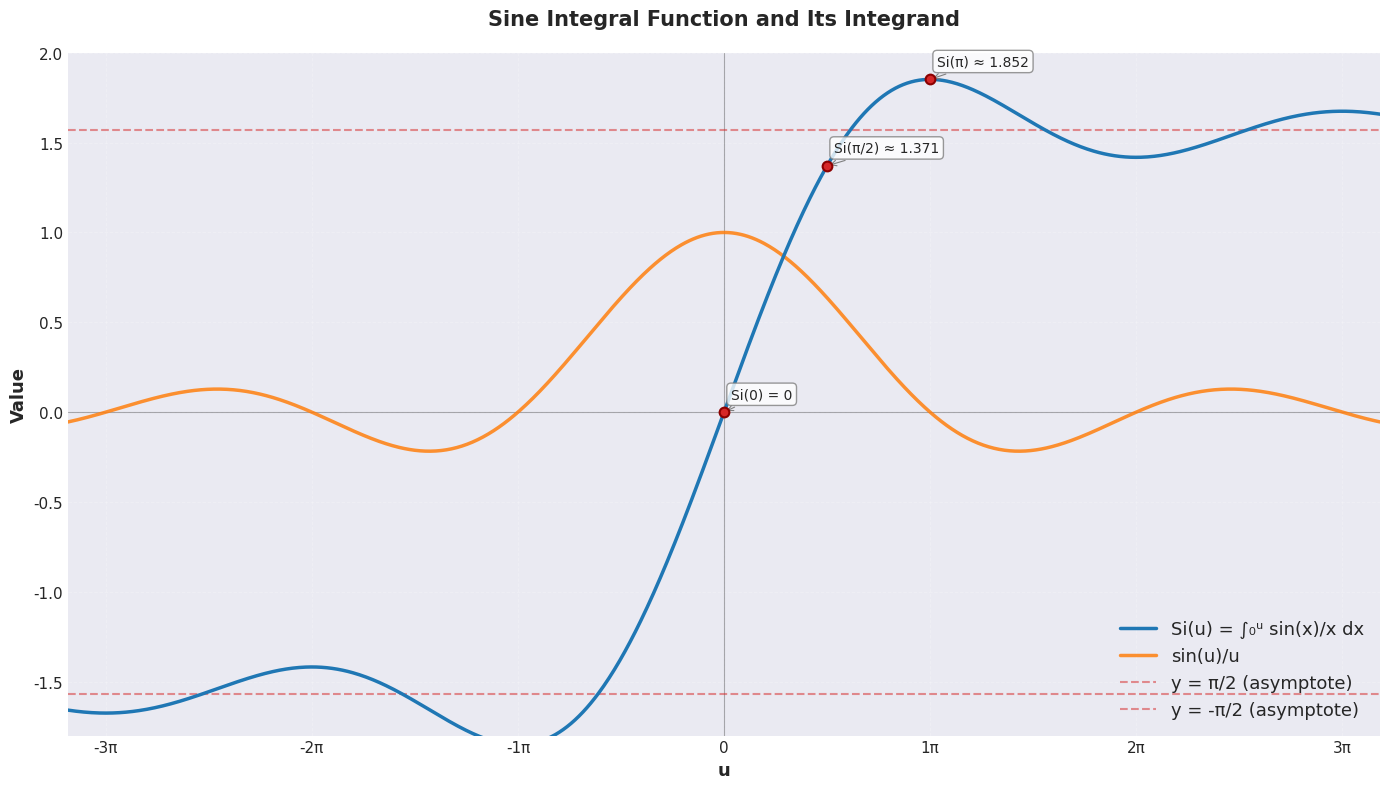

This chart was generated by the following Python code:
import numpy as np
import matplotlib.pyplot as plt
from scipy.integrate import quad

# Set modern matplotlib style
plt.style.use("seaborn-v0_8-darkgrid")

# Set font to support Unicode characters
plt.rcParams["font.sans-serif"] = ["DejaVu Sans"]

# Configuration constants
PLOT_CONFIG = {
    "figsize": (14, 8),
    "dpi": 100,
    "x_range": (-10, 10),
    "y_range": (-1.8, 2),
}

COLOR_SCHEME = {
    "si": "#1f77b4",  # Deep blue
    "integrand": "#ff7f0e",  # Deep orange
    "accent": "#d62728",  # Red
}

STYLE_CONFIG = {
    "line_width": 2.5,
    "grid_alpha": 0.2,
    "grid_style": "--",
    "font_size_label": 13,
    "font_size_title": 15,
    "font_size_tick": 11,
    "font_size_annotation": 10,
}


def Si(u):
    """
    Sine integral function: Si(u) = ∫₀ᵘ sin(x)/x dx

    Args:
        u: Upper limit of integration

    Returns:
        The sine integral value at u
    """

    def integrand(x):
        """Integrand sin(x)/x with singularity handling at x=0"""
        if x == 0:
            return 1.0
        return np.sin(x) / x

    result, _ = quad(integrand, 0, u)
    return result


def _calculate_si_values(u_values):
    """Calculate Si(u) for all u values"""
    return [Si(u) for u in u_values]


def _calculate_integrand_values(u_values):
    """Calculate sin(u)/u for all u values with singularity handling"""
    integrand_values = []
    for u in u_values:
        if u == 0:
            integrand_values.append(1.0)  # lim_{u→0} sin(u)/u = 1
        else:
            integrand_values.append(np.sin(u) / u)
    return integrand_values


def _plot_curves(ax, u_values, si_values, integrand_values):
    """Plot the Si(u) and sin(u)/u curves"""
    ax.plot(
        u_values,
        si_values,
        color=COLOR_SCHEME["si"],
        linewidth=STYLE_CONFIG["line_width"],
        label="Si(u) = ∫₀ᵘ sin(x)/x dx",
        zorder=3,
    )
    ax.plot(
        u_values,
        integrand_values,
        color=COLOR_SCHEME["integrand"],
        linewidth=STYLE_CONFIG["line_width"],
        label="sin(u)/u",
        alpha=0.85,
        zorder=2,
    )


def _configure_grid_and_axes(ax):
    """Configure grid and reference lines"""
    ax.grid(
        True,
        alpha=STYLE_CONFIG["grid_alpha"],
        linestyle=STYLE_CONFIG["grid_style"],
        linewidth=0.7,
    )

    # Subtle reference lines
    ax.axhline(y=0, color="black", linestyle="-", linewidth=0.8, alpha=0.3, zorder=1)
    ax.axvline(x=0, color="black", linestyle="-", linewidth=0.8, alpha=0.3, zorder=1)
    ax.axhline(
        y=np.pi / 2,
        color=COLOR_SCHEME["accent"],
        linestyle="--",
        linewidth=1.5,
        alpha=0.5,
        label="y = π/2 (asymptote)",
        zorder=1,
    )
    ax.axhline(
        y=-np.pi / 2,
        color=COLOR_SCHEME["accent"],
        linestyle="--",
        linewidth=1.5,
        alpha=0.5,
        label="y = -π/2 (asymptote)",
        zorder=1,
    )


def _configure_labels_and_ticks(ax):
    """Configure axis labels, title, and tick marks"""
    ax.set_xlabel("u", fontsize=STYLE_CONFIG["font_size_label"], fontweight="bold")
    ax.set_ylabel("Value", fontsize=STYLE_CONFIG["font_size_label"], fontweight="bold")
    ax.set_title(
        "Sine Integral Function and Its Integrand",
        fontsize=STYLE_CONFIG["font_size_title"],
        fontweight="bold",
        pad=20,
    )

    # Set x-axis ticks to multiples of π
    x_ticks = np.arange(-3 * np.pi, 4 * np.pi, np.pi)
    x_labels = [f"{int(tick / np.pi)}π" if tick != 0 else "0" for tick in x_ticks]
    ax.set_xticks(x_ticks)
    ax.set_xticklabels(x_labels, fontsize=STYLE_CONFIG["font_size_tick"])
    ax.tick_params(axis="y", labelsize=STYLE_CONFIG["font_size_tick"])


def _mark_key_points(ax):
    """Mark and annotate key points on the curve"""
    key_points = [
        (0, 0, "Si(0) = 0"),
        (np.pi / 2, Si(np.pi / 2), f"Si(π/2) ≈ {Si(np.pi / 2):.3f}"),
        (np.pi, Si(np.pi), f"Si(π) ≈ {Si(np.pi):.3f}"),
    ]

    for x_val, y_val, label in key_points:
        ax.plot(
            x_val,
            y_val,
            "o",
            color=COLOR_SCHEME["accent"],
            markersize=7,
            zorder=4,
            markeredgewidth=1.5,
            markeredgecolor="darkred",
        )
        ax.annotate(
            label,
            xy=(x_val, y_val),
            xytext=(5, 10),
            textcoords="offset points",
            fontsize=STYLE_CONFIG["font_size_annotation"],
            bbox=dict(
                boxstyle="round,pad=0.3",
                facecolor="white",
                edgecolor="gray",
                alpha=0.8,
            ),
            arrowprops=dict(
                arrowstyle="->", connectionstyle="arc3,rad=0", color="gray", lw=0.8
            ),
        )


def plot_sine_integral():
    """Generate and display a comprehensive plot of the sine integral function"""
    # Calculate values
    u_values = np.linspace(PLOT_CONFIG["x_range"][0], PLOT_CONFIG["x_range"][1], 1000)
    si_values = _calculate_si_values(u_values)
    integrand_values = _calculate_integrand_values(u_values)

    # Create figure
    fig, ax = plt.subplots(
        figsize=PLOT_CONFIG["figsize"],
        dpi=PLOT_CONFIG["dpi"],
    )

    # Plot components
    _plot_curves(ax, u_values, si_values, integrand_values)
    _configure_grid_and_axes(ax)
    _configure_labels_and_ticks(ax)
    _mark_key_points(ax)

    # Finalize plot
    ax.legend(
        loc="lower right",
        fontsize=STYLE_CONFIG["font_size_label"],
        framealpha=0.95,
        edgecolor="gray",
    )
    ax.set_xlim(PLOT_CONFIG["x_range"])
    ax.set_ylim(PLOT_CONFIG["y_range"])
    fig.tight_layout()
    plt.show()


if __name__ == "__main__":
    plot_sine_integral()
